Run: headless pygame with SDL's dummy video driver; simulated clock (each Clock.tick advances the game by its frame time, no real sleeping); random seed 0; keys injected as events and as key.get_pressed() state; no mouse input.
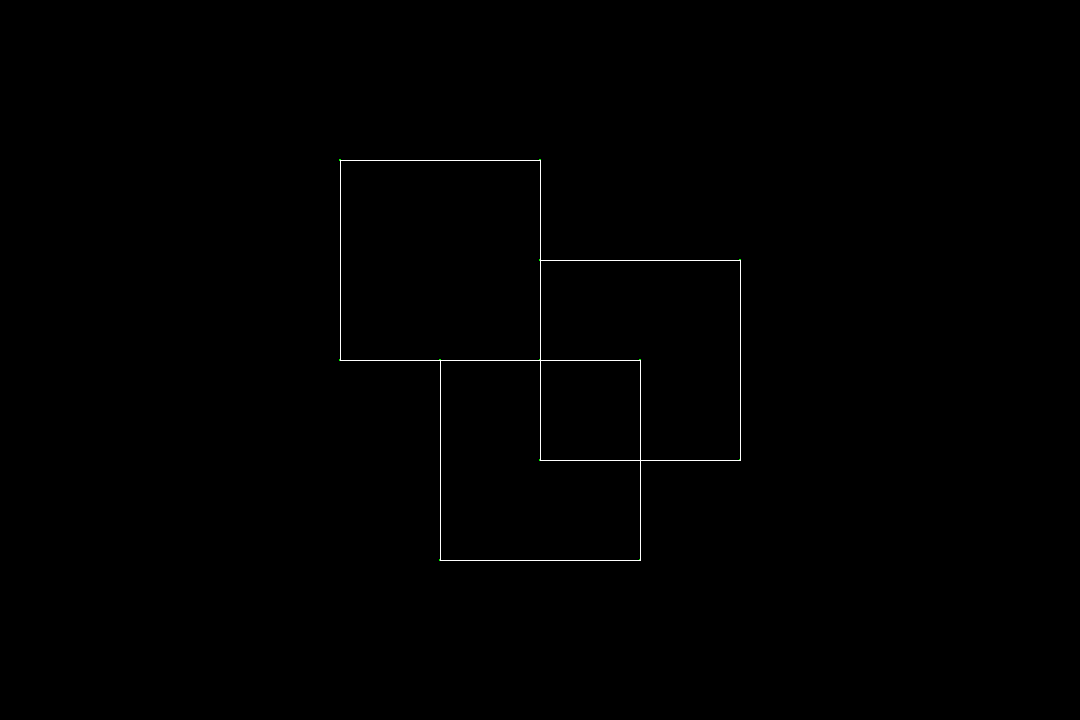
Frame 1 of 4 · flips 1–60 · no input
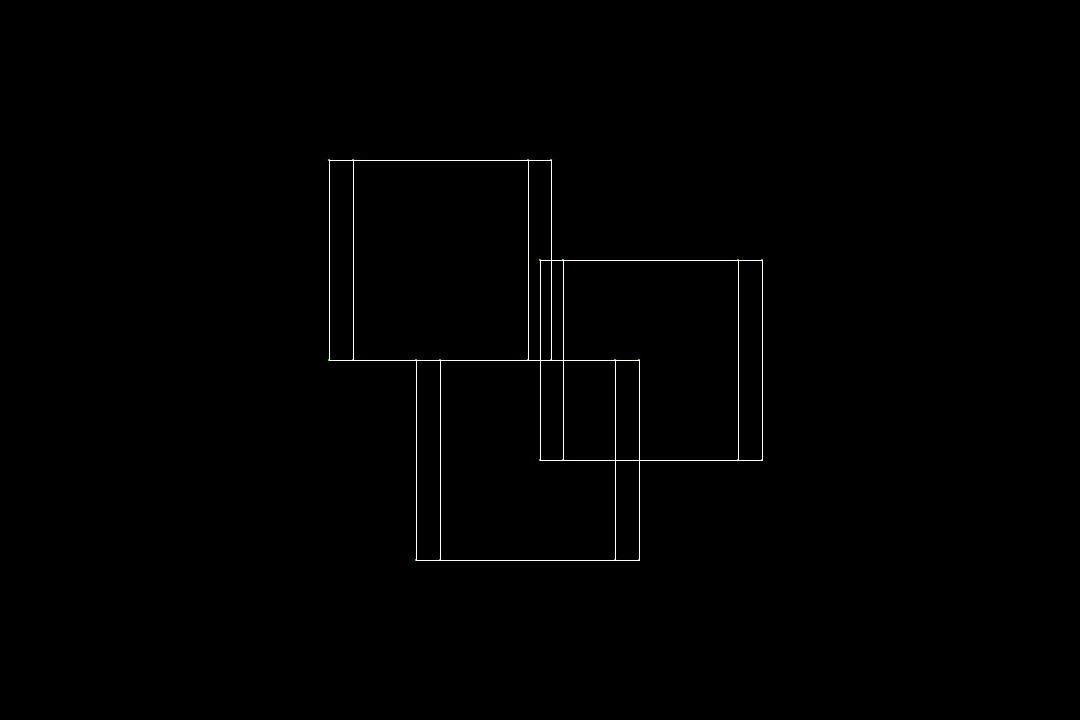
Frame 2 of 4 · flips 61–180 · tapped SPACE, RETURN · held RIGHT (→), D
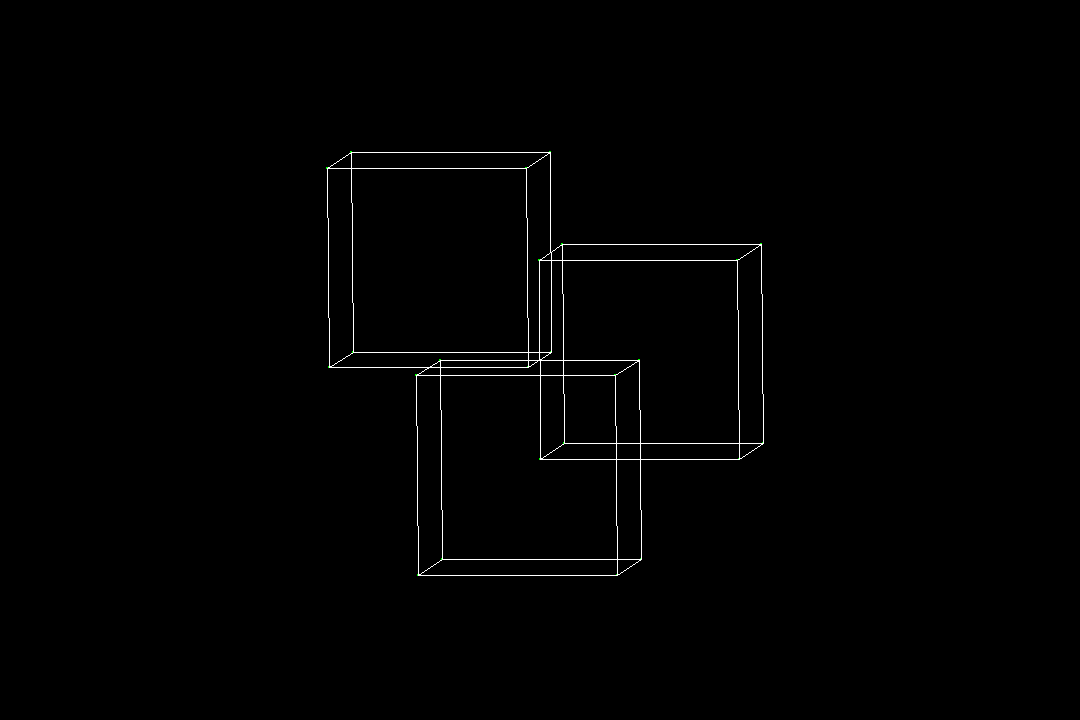
Frame 3 of 4 · flips 181–300 · held DOWN (↓), S
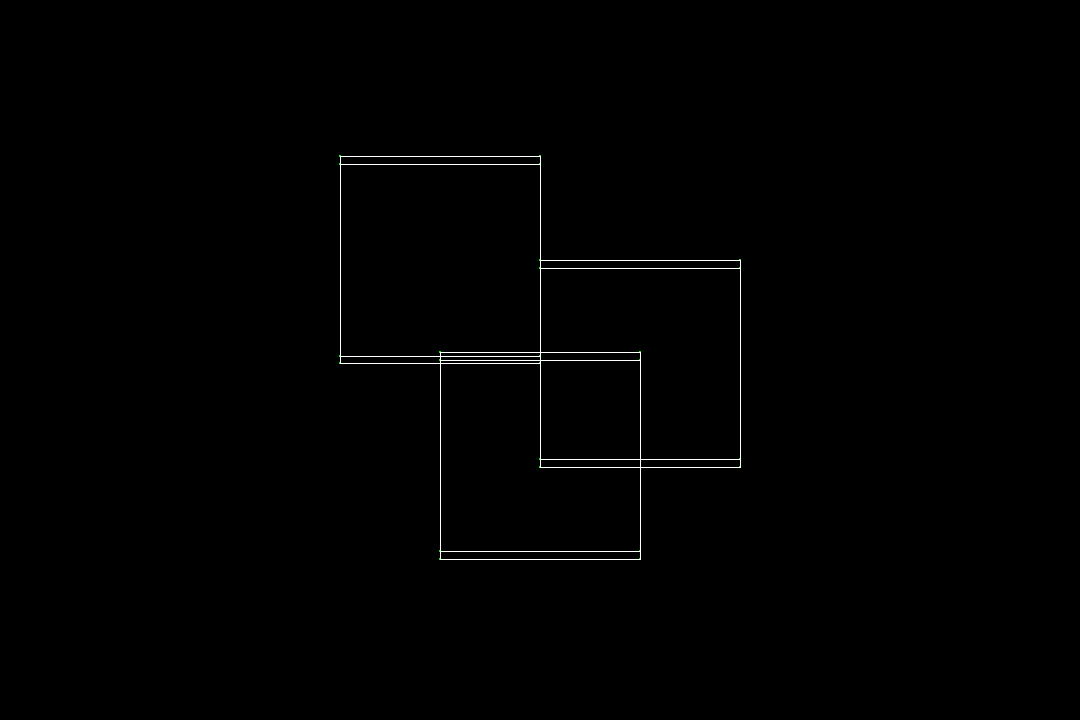
Frame 4 of 4 · flips 301–420 · held LEFT (←), A, UP (↑), W

The pygame program that drew these frames:

import pygame as pg
from math import *

SIZE1 = 1080  #dimenciones de la pantalla
SIZE2 = 720
ROTATE_SPEED = 0.02 # VELOCIDAD DE ROTACION 

CYAN = (  0, 255,   0)

SCREEN = pg.display.set_mode((SIZE1, SIZE2))
clock = pg.time.Clock()
pg.display.set_caption("PR0Y3CT3D P03S14 3D")

projection_matrix = [[1, 0, 0],
                     [0, 1, 0],
                     [0, 0, 0]]

cube_points = [n for n in range (24)]
###############cubo A
cube_points[0] = [[-2], [-2], [1]]
cube_points[1] = [[0], [-2], [1]]
cube_points[2] = [[0], [0], [1]]
cube_points[3] = [[-2], [0], [1]]
cube_points[4] = [[-2], [-2], [-1]]
cube_points[5] = [[0], [-2], [-1]]
cube_points[6] = [[0], [0], [-1]]
cube_points[7] = [[-2], [0], [-1]]
#################cubo B
cube_points[8] = [[0], [-1], [0]]
cube_points[9] = [[2], [-1], [0]]
cube_points[10]= [[2], [-1], [-2]]
cube_points[11]= [[0], [-1], [-2]]
cube_points[12]= [[0], [1], [0]]
cube_points[13]= [[2], [1], [0]]
cube_points[14]= [[2], [1], [-2]]
cube_points[15]= [[0], [1], [-2]]
####################cubo C
cube_points[16]= [[-1], [0], [0]]
cube_points[17]= [[1], [0], [0]]
cube_points[18]= [[1], [0], [2]]
cube_points[19]= [[-1], [0], [2]]
cube_points[20]= [[-1], [2], [0]]
cube_points[21]= [[1], [2], [0]]
cube_points[22]= [[-1], [2], [2]]
cube_points[23]= [[1], [2], [2]]

def multiply_m(a, b):
    a_rows = len(a)
    a_cols = len(a[0])

    b_rows = len(b)
    b_cols = len(b[0])
    # Dot product matrix dimentions = a_rows x b_cols
    product = [[0 for _ in range(b_cols)] for _ in range(a_rows)]

    if a_cols == b_rows:
        for i in range(a_rows):
            for j in range(b_cols):
                for k in range(b_rows):
                    product[i][j] += a[i][k] * b[k][j]

    return product

def connect_points(i, j, points):
    pg.draw.line(SCREEN, "white", (points[i][0], points[i][1]), (points[j][0], points[j][1]))

# main loop
scale = 100
angle_x = angle_y = angle_z = 0
while True:
    clock.tick(60)
    SCREEN.fill((0, 0, 0))
    rotation_x = [[1, 0, 0], 
                  [0, cos(angle_x), -sin(angle_x)],
                  [0, sin(angle_x), cos(angle_x)]]

    rotation_y = [[cos(angle_y), 0, sin(angle_y)],
                  [0, 1, 0],
                  [-sin(angle_y), 0, cos(angle_y)]]

    rotation_z = [[cos(angle_z), -sin(angle_z), 0],
                  [sin(angle_z), cos(angle_z), 0],
                  [0, 0, 1]]
    
    points = [0 for _ in range(len(cube_points))]
    i = 0
    for point in cube_points:
        rotate_x = multiply_m(rotation_x, point)
        rotate_y = multiply_m(rotation_y, rotate_x)
        rotate_z = multiply_m(rotation_z, rotate_y)
        point_2d = multiply_m(projection_matrix, rotate_z)

        x = (point_2d[0][0] * scale) + SIZE1/2
        y = (point_2d[1][0] * scale) + SIZE2/2

        points[i] = (x,y)
        i += 1
        pg.draw.circle(SCREEN, CYAN, (x, y), 1)
    	
    connect_points(0, 1, points)
    connect_points(0, 3, points)
    connect_points(0, 4, points)
    connect_points(1, 2, points)
    connect_points(1, 5, points)
    connect_points(2, 6, points)
    connect_points(2, 3, points)
    connect_points(3, 7, points)
    connect_points(4, 5, points)
    connect_points(4, 7, points)
    connect_points(6, 5, points)
    connect_points(6, 7, points)
    
    connect_points(8, 9, points)
    connect_points(9,10, points)
    connect_points(10,11,points)
    connect_points(11,8, points)
    connect_points(8,12, points)
    connect_points(14,10,points)
    connect_points(9,13, points)
    connect_points(11,15,points)
    connect_points(12,13,points)
    connect_points(13,14,points)
    connect_points(14,15,points)
    connect_points(15,12,points)

    connect_points(16,17,points)
    connect_points(17,18,points)
    connect_points(18,19,points)
    connect_points(19,16,points)
    connect_points(16,20,points)
    connect_points(20,21,points)
    connect_points(21,23,points)
    connect_points(23,22,points)
    connect_points(20,22,points)
    connect_points(17,21,points)
    connect_points(18,23,points)
    connect_points(19,22,points)

    for event in pg.event.get():
        if event.type == pg.QUIT:
            pg.quit()
            exit()
        
        if event.type == pg.KEYDOWN:
            if event.key == pg.K_ESCAPE:
                pg.quit()
                exit()

        keys = pg.key.get_pressed()
        if keys[pg.K_r]:
            angle_y = angle_x = angle_z = 0
        if keys[pg.K_a]:
            angle_y += ROTATE_SPEED
        if keys[pg.K_d]:
            angle_y -= ROTATE_SPEED
        if keys[pg.K_w]:
            angle_x += ROTATE_SPEED
        if keys[pg.K_s]:
            angle_x -= ROTATE_SPEED
        if keys[pg.K_q]:
            angle_z -= ROTATE_SPEED
        if keys[pg.K_e]:
            angle_z += ROTATE_SPEED

#    pygame.draw.aaline(SCREEN, AZUL, (0, 360), (1080, 360), 1)
#    pygame.draw.aaline(SCREEN, RED, (540, 0), (540, 720), 1)    

    pg.display.update()
